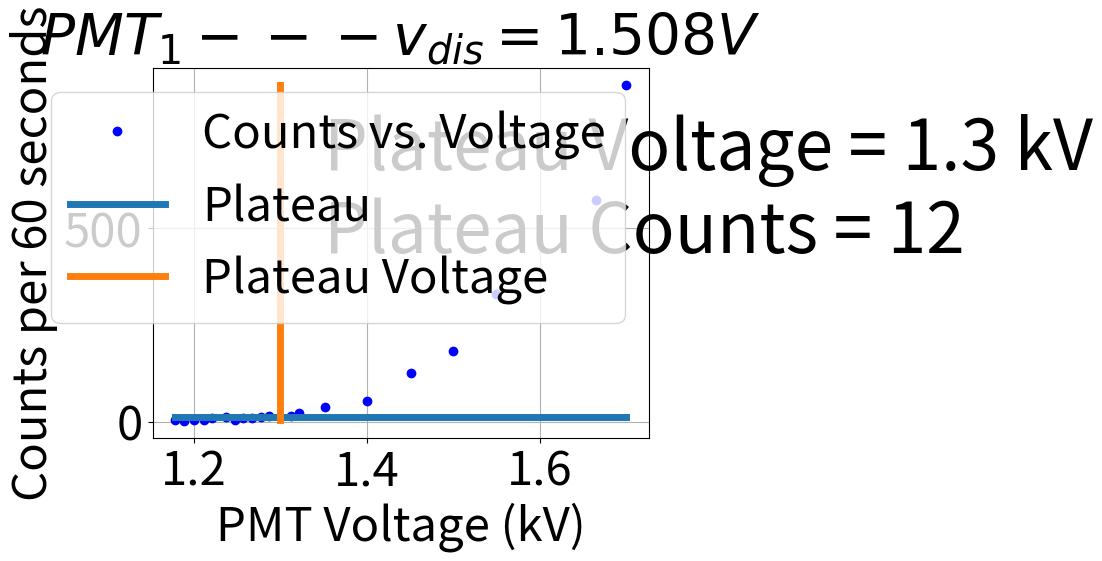

Write Python code to recreate this figure.
import matplotlib
import matplotlib.pyplot as plt
import numpy as np
from copy import deepcopy

def midp(x):
    return 0.5 * (max(x) + min(x))

class PMT:
    def __init__(self, hv, cts):
        self.hv = deepcopy(hv)
        self.cts = deepcopy(cts)
        assert len(self.hv) == len(self.cts), \
            "# of elements in hv is not equal to # of elements in cts!\n\thv:{}\n\tcts:{}".format(self.hv,self.cts)
        return

    def find_plateau(self):
        # Returns the voltage of a plateau
        start = 1
        mindfdx = 999999
        minind = 0
        for n in range(5, len(self.hv)-1):
            if start:
                start = 0
                continue
            df = self.cts[n+1] - self.cts[n-1]
            dx = self.hv[n+1] - self.hv[n-1]
            dfdx = abs(df/dx)
            if dfdx < mindfdx:
                mindfdx = dfdx
                minind = n
        return minind

    def plot_plateau(self, title):
        plateau = self.find_plateau()
        plat_hv = self.hv[plateau]
        plat_cts = self.cts[plateau]
        matplotlib.rcParams.update({"font.size": 34})
        plt.plot(self.hv, self.cts,"bo", markersize=6)
        plt.plot([self.hv[0],self.hv[-1]], [plat_cts, plat_cts], linewidth = 5)
        plt.plot([plat_hv, plat_hv],[self.cts[0], self.cts[-1]], linewidth = 5)
        plt.grid()
        plt.legend(["Counts vs. Voltage","Plateau","Plateau Voltage"])
        plt.text(0.05 + plat_hv, midp(self.cts), "Plateau Voltage = {} kV\nPlateau Counts = {}"\
                 .format(plat_hv, plat_cts), size=50)
        plt.xlabel("PMT Voltage (kV)")
        plt.ylabel("Counts per 60 seconds")
        plt.title(title)
        plt.show()
        return


if __name__ == '__main__':
    # All counts (cts) are per 60 seconds.
    # PMT 1
    # Discriminator 1 voltage is 1.508 V
    hv1 =  [1.168, 1.173, 1.183, 1.188, 1.197, 1.225, 1.235, 1.242, 1.251, 1.260, 1.272, 1.292,
          1.311, 1.322, 1.334, 1.344, 1.357, 1.364, 1.377, 1.385, 1.401, 1.421, 1.442, 1.465]
    cts1 = [12, 13, 14, 19, 19, 22, 27, 41, 53, 46, 41, 93, 115,
           137, 155, 173, 220, 233, 281, 325, 380, 534, 733, 915]
    PMT1 = PMT(hv1,cts1)

    # PMT 2
    # Discriminator 2 voltage is 1.505 V
    hv2 = [1.163, 1.172, 1.181, 1.191, 1.200, 1.217, 1.248,
          1.277, 1.312, 1.343, 1.351, 1.361, 1.371, 1.380]
    cts2 = [751, 834, 935, 1109, 1263, 1679, 2595, 3540, 4812, 7157, 10612, 14285, 32415, 92540]
    PMT2 = PMT(hv2,cts2)
    # PMT 3

    hv3 = [1.152, 1.164, 1.172, 1.182, 1.193, 1.207, 1.213, 1.223, 1.233, 1.243, 1.254, 1.267, 1.273, 1.282,
           1.295, 1.303, 1.314, 1.323, 1.333, 1.343, 1.352, 1.364, 1.374, 1.383, 1.394, 1.406, 1.416, 1.424,
           1.433, 1.443, 1.453, 1.463, 1.474, 1.488, 1.500, 1.512, 1.523, 1.533, 1.543, 1.554, 1.566, 1.578,
           1.589, 1.600]
    cts3 = [306, 360, 375, 521, 565, 652, 697, 861, 918, 1112, 1203, 1316, 1491, 1591, 1758, 1824, 2081, 2240,
            2438, 2645, 2817, 3036, 3354, 3505, 3725, 4045, 4359, 4565, 4735, 4954, 5226, 5489, 5714, 6174,
            6677, 7137, 7539, 8137, 8825, 9948, 11488, 13889, 15846, 21504]
    PMT3 = PMT(hv3,cts3)


    ## Second attempt at discriminator 1. v_dis = 1.508 V
    hv1 = [1.178, 1.188, 1.200, 1.212, 1.221, 1.237, 1.247, 1.257, 1.267, 1.277, 1.287,
           1.300, 1.312, 1.322, 1.351, 1.400, 1.451, 1.500, 1.550, 1.665, 1.700]
    cts1 = [3,2,3,3,8,11, 3,9,8,11,13,12,14,21,37,54,124,181,328,572,869]
    PMTxx = PMT(hv1,cts1)
    PMTxx.plot_plateau(title=r"$PMT_1 --- v_{dis} = 1.508 V$")
    ### Analysis
    #PMT1.plot_plateau(title=r"$PMT 1 -- v_{dis} = 1.508 V")
    #PMT2.plot_plateau(title=r"$PMT 2 -- v_{dis} = 1.505 V")
    #PMT3.plot_plateau(title=r"$PMT 3 -- v_{dis} = 1.509 V")
